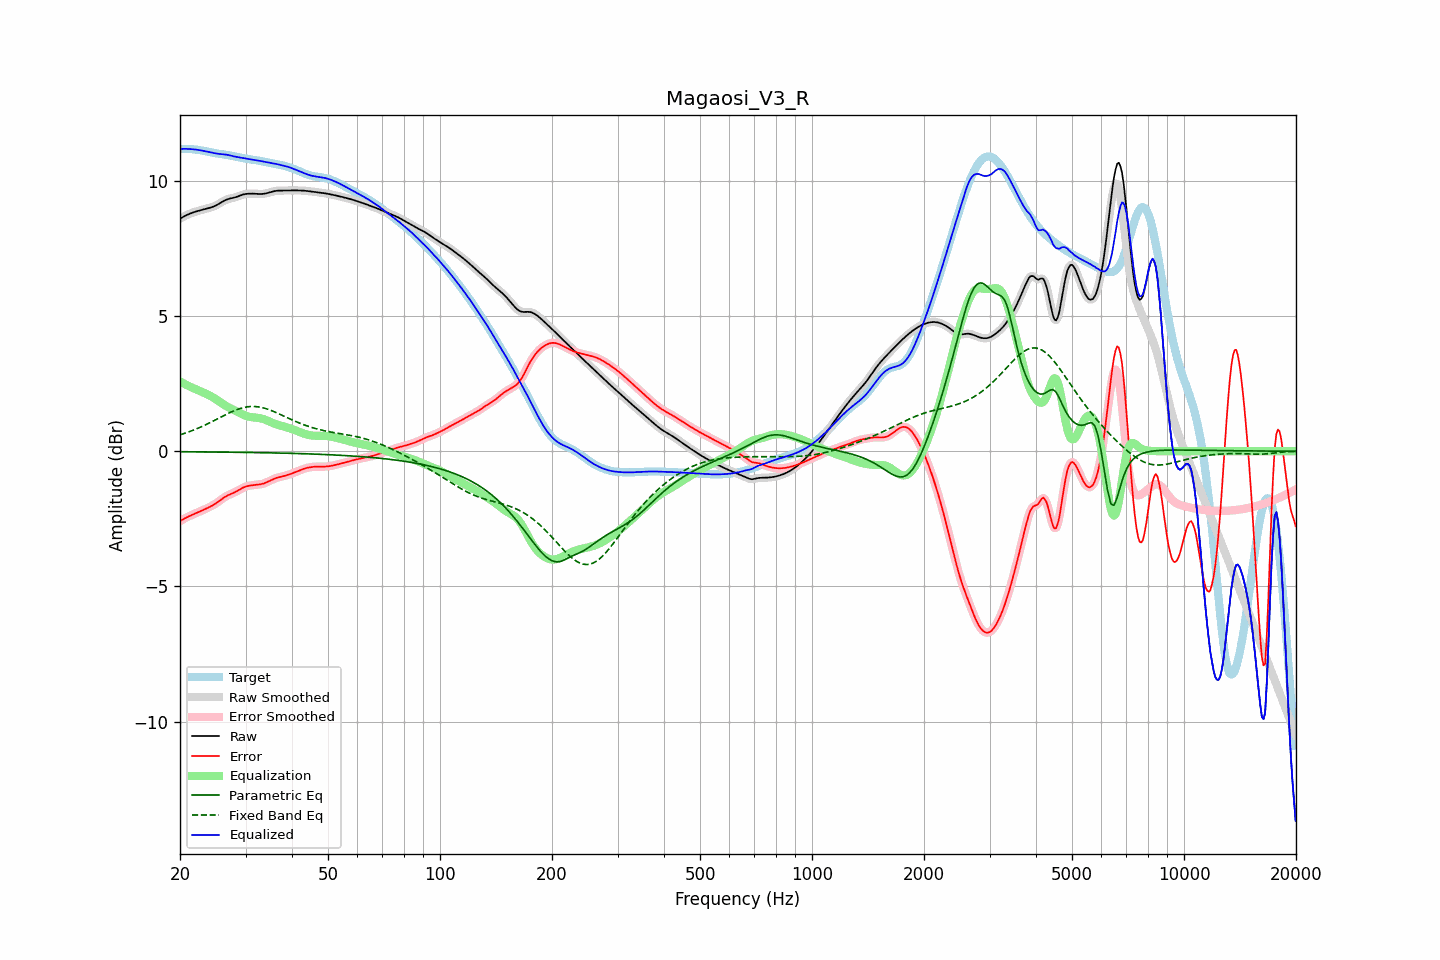

Data behind this chart, as committed beside it:
frequency, raw, error, smoothed, error_smoothed, equalization, parametric_eq, fixed_band_eq, equalized_raw, equalized_smoothed, target
20.00, 8.60, -2.58, 8.60, -2.58, 2.58, -0.02, 0.61, 11.18, 11.18, 11.18
20.20, 8.63, -2.55, 8.63, -2.55, 2.55, -0.02, 0.63, 11.18, 11.18, 11.18
20.40, 8.67, -2.52, 8.67, -2.51, 2.52, -0.02, 0.65, 11.18, 11.18, 11.18
20.61, 8.70, -2.48, 8.70, -2.48, 2.48, -0.02, 0.67, 11.18, 11.18, 11.18
20.81, 8.73, -2.45, 8.73, -2.45, 2.45, -0.02, 0.69, 11.18, 11.18, 11.18
21.02, 8.75, -2.42, 8.76, -2.42, 2.42, -0.02, 0.71, 11.18, 11.18, 11.18
21.23, 8.78, -2.39, 8.78, -2.39, 2.39, -0.02, 0.73, 11.18, 11.17, 11.17
21.44, 8.80, -2.37, 8.80, -2.37, 2.37, -0.02, 0.75, 11.17, 11.17, 11.17
21.66, 8.83, -2.34, 8.83, -2.34, 2.34, -0.02, 0.77, 11.16, 11.17, 11.17
21.87, 8.85, -2.31, 8.85, -2.31, 2.31, -0.02, 0.80, 11.16, 11.16, 11.16
22.09, 8.86, -2.29, 8.86, -2.29, 2.29, -0.02, 0.82, 11.15, 11.15, 11.15
22.31, 8.88, -2.26, 8.88, -2.26, 2.26, -0.02, 0.85, 11.14, 11.14, 11.14
22.54, 8.90, -2.24, 8.90, -2.24, 2.24, -0.02, 0.87, 11.14, 11.13, 11.14
22.76, 8.91, -2.21, 8.91, -2.21, 2.21, -0.02, 0.90, 11.12, 11.12, 11.13
22.99, 8.93, -2.18, 8.93, -2.18, 2.18, -0.03, 0.92, 11.11, 11.11, 11.11
23.22, 8.94, -2.16, 8.94, -2.16, 2.16, -0.03, 0.95, 11.10, 11.10, 11.10
23.45, 8.96, -2.13, 8.96, -2.13, 2.13, -0.03, 0.98, 11.09, 11.09, 11.09
23.69, 8.97, -2.10, 8.97, -2.10, 2.10, -0.03, 1.01, 11.08, 11.08, 11.08
23.92, 8.99, -2.07, 8.99, -2.07, 2.07, -0.03, 1.04, 11.06, 11.06, 11.06
24.16, 9.01, -2.04, 9.01, -2.04, 2.04, -0.03, 1.07, 11.05, 11.05, 11.05
24.40, 9.03, -2.01, 9.03, -2.01, 2.01, -0.03, 1.10, 11.04, 11.04, 11.04
24.65, 9.05, -1.98, 9.05, -1.98, 1.97, -0.03, 1.13, 11.03, 11.03, 11.03
24.89, 9.08, -1.94, 9.08, -1.94, 1.94, -0.03, 1.16, 11.02, 11.02, 11.02
25.14, 9.11, -1.90, 9.11, -1.90, 1.90, -0.03, 1.19, 11.01, 11.01, 11.01
25.39, 9.14, -1.86, 9.14, -1.86, 1.86, -0.03, 1.22, 11.00, 11.00, 11.00
25.65, 9.18, -1.81, 9.18, -1.81, 1.81, -0.03, 1.25, 10.99, 10.99, 10.99
25.91, 9.21, -1.77, 9.21, -1.77, 1.77, -0.03, 1.28, 10.99, 10.99, 10.98
26.16, 9.25, -1.73, 9.25, -1.73, 1.73, -0.03, 1.31, 10.98, 10.98, 10.98
26.43, 9.28, -1.69, 9.28, -1.69, 1.69, -0.03, 1.34, 10.97, 10.97, 10.97
26.69, 9.30, -1.65, 9.30, -1.65, 1.66, -0.03, 1.37, 10.96, 10.96, 10.96
26.96, 9.33, -1.62, 9.33, -1.62, 1.63, -0.03, 1.40, 10.95, 10.95, 10.95
27.23, 9.34, -1.60, 9.34, -1.60, 1.60, -0.04, 1.43, 10.94, 10.94, 10.94
27.50, 9.36, -1.57, 9.36, -1.57, 1.57, -0.04, 1.46, 10.93, 10.93, 10.93
27.77, 9.37, -1.55, 9.37, -1.55, 1.54, -0.04, 1.48, 10.91, 10.91, 10.92
28.05, 9.38, -1.52, 9.38, -1.52, 1.51, -0.04, 1.51, 10.90, 10.90, 10.90
28.33, 9.40, -1.49, 9.40, -1.49, 1.48, -0.04, 1.53, 10.88, 10.88, 10.89
28.62, 9.42, -1.46, 9.42, -1.46, 1.45, -0.04, 1.55, 10.87, 10.87, 10.88
28.90, 9.44, -1.42, 9.45, -1.42, 1.42, -0.04, 1.57, 10.86, 10.86, 10.87
29.19, 9.47, -1.39, 9.47, -1.39, 1.39, -0.04, 1.59, 10.86, 10.86, 10.85
29.48, 9.49, -1.35, 9.49, -1.35, 1.36, -0.04, 1.61, 10.85, 10.85, 10.84
29.78, 9.50, -1.33, 9.50, -1.33, 1.33, -0.04, 1.62, 10.83, 10.83, 10.83
30.08, 9.51, -1.30, 9.51, -1.30, 1.31, -0.04, 1.63, 10.82, 10.82, 10.82
30.38, 9.52, -1.29, 9.52, -1.29, 1.29, -0.04, 1.64, 10.81, 10.81, 10.81
30.68, 9.52, -1.28, 9.52, -1.27, 1.28, -0.05, 1.65, 10.80, 10.80, 10.80
30.99, 9.52, -1.26, 9.52, -1.26, 1.26, -0.05, 1.65, 10.79, 10.79, 10.79
31.30, 9.52, -1.26, 9.52, -1.26, 1.26, -0.05, 1.66, 10.78, 10.78, 10.78
31.61, 9.52, -1.25, 9.52, -1.25, 1.25, -0.05, 1.66, 10.77, 10.77, 10.77
31.93, 9.52, -1.24, 9.52, -1.24, 1.24, -0.05, 1.65, 10.76, 10.76, 10.76
32.24, 9.52, -1.24, 9.52, -1.24, 1.24, -0.05, 1.65, 10.75, 10.75, 10.75
32.57, 9.51, -1.23, 9.51, -1.23, 1.23, -0.05, 1.64, 10.74, 10.74, 10.74
32.89, 9.51, -1.22, 9.51, -1.22, 1.22, -0.05, 1.63, 10.73, 10.73, 10.73
33.22, 9.51, -1.21, 9.51, -1.21, 1.21, -0.05, 1.62, 10.72, 10.72, 10.72
33.55, 9.52, -1.19, 9.52, -1.19, 1.19, -0.05, 1.60, 10.71, 10.71, 10.71
33.89, 9.53, -1.17, 9.53, -1.17, 1.17, -0.06, 1.58, 10.69, 10.69, 10.70
34.23, 9.54, -1.15, 9.54, -1.15, 1.14, -0.06, 1.57, 10.68, 10.68, 10.69
34.57, 9.56, -1.12, 9.56, -1.12, 1.12, -0.06, 1.55, 10.67, 10.67, 10.68
34.92, 9.58, -1.09, 9.58, -1.09, 1.09, -0.06, 1.52, 10.66, 10.66, 10.66
35.27, 9.59, -1.06, 9.59, -1.06, 1.06, -0.06, 1.50, 10.65, 10.65, 10.65
35.62, 9.61, -1.03, 9.61, -1.03, 1.04, -0.06, 1.48, 10.64, 10.64, 10.64
35.97, 9.62, -1.01, 9.62, -1.01, 1.01, -0.06, 1.45, 10.63, 10.63, 10.63
... 635 more rows
